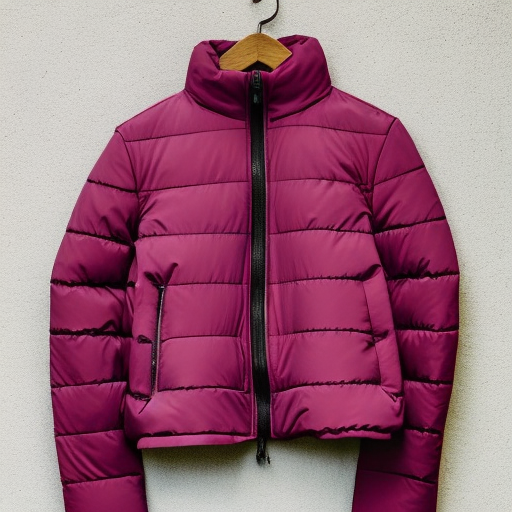
Generation parameters embedded in this image by AUTOMATIC1111 Stable Diffusion web UI or a fork of it (Forge, ...) (PNG 'parameters' text chunk):
puffer jacket
Steps: 50, Sampler: DDIM, CFG scale: 10, Seed: 1668237859, Size: 512x512, Model hash: ad5749cdfa, Model: z_Base Models_v1-5-pruned-emaonly-pruned